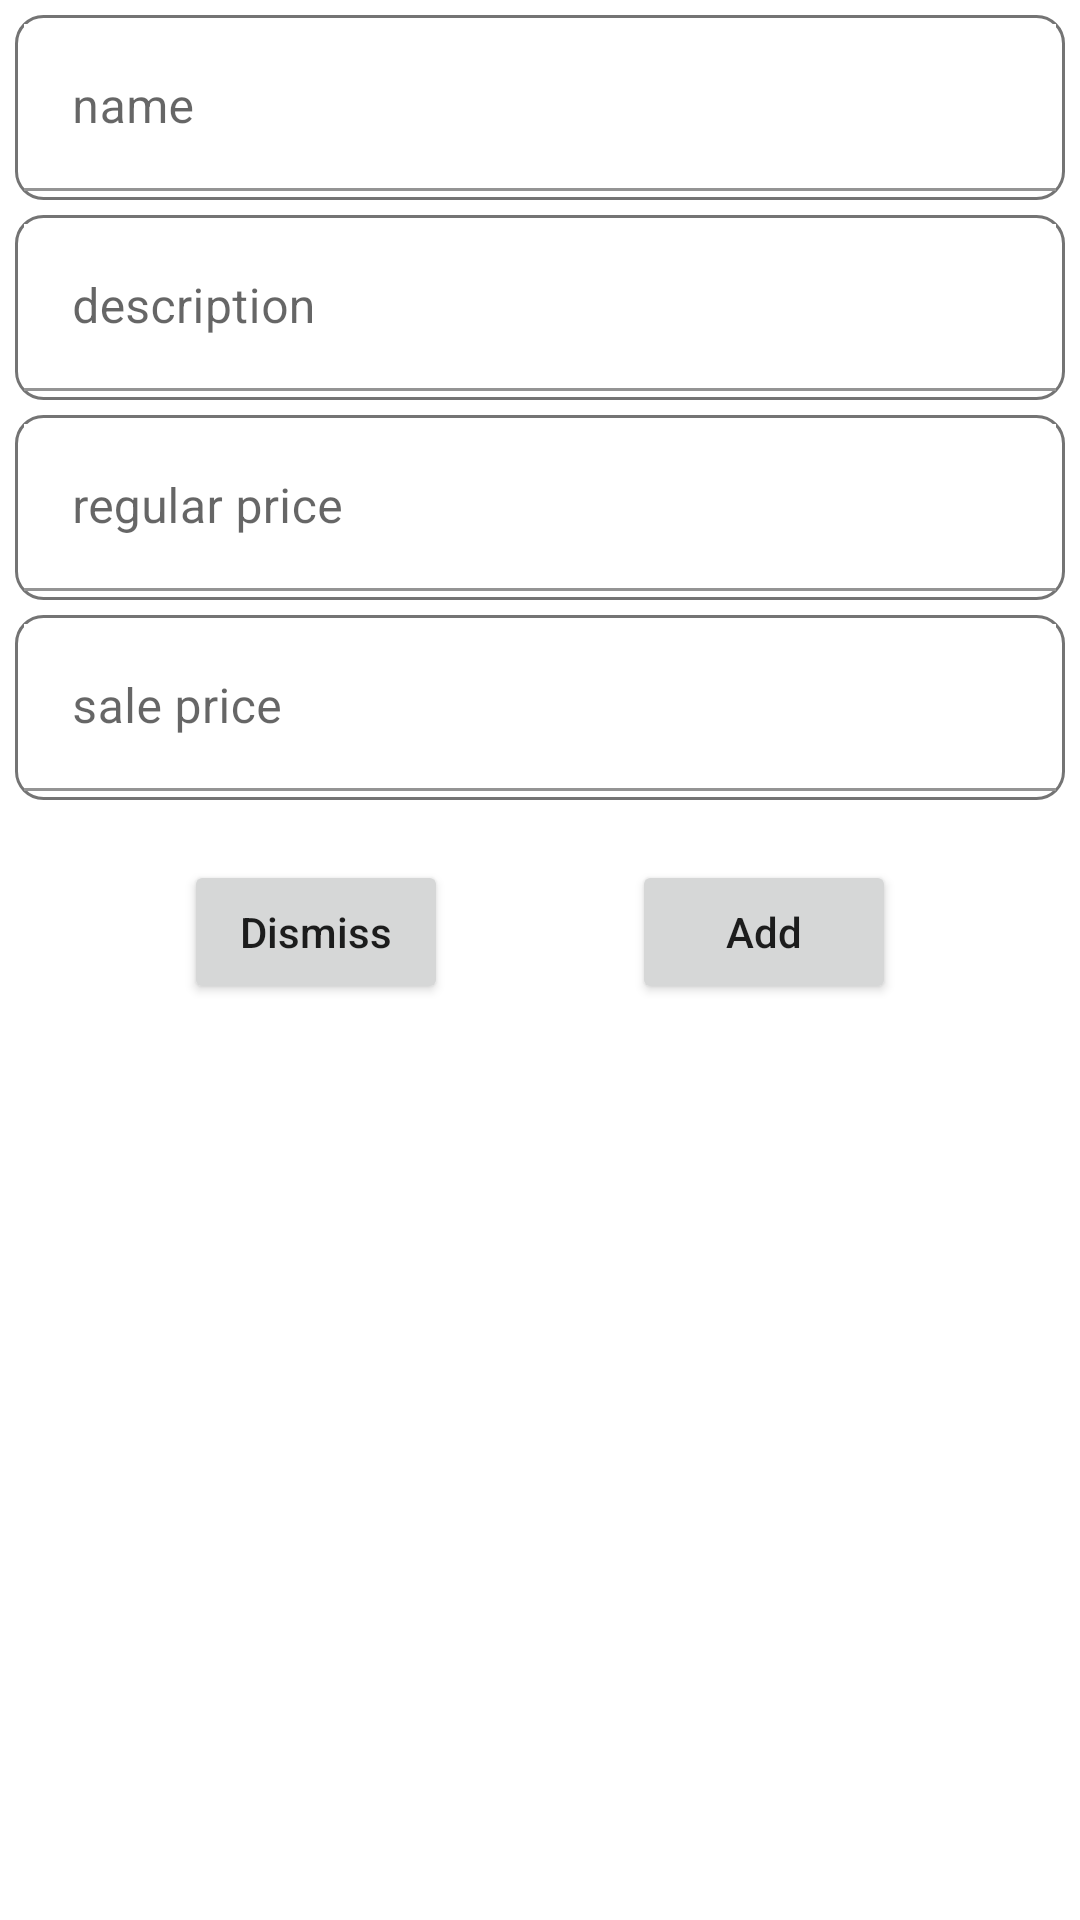

Produce the Android XML layout that renders to this screen, including the resource entries it uses.
<!-- AndroidManifest.xml: application theme Theme.Fluper -->
<!-- res/layout/fragment_add_product_dialog.xml -->
<?xml version="1.0" encoding="utf-8"?>
<layout xmlns:app="http://schemas.android.com/apk/res-auto">
<androidx.constraintlayout.widget.ConstraintLayout xmlns:android="http://schemas.android.com/apk/res/android"
    xmlns:tools="http://schemas.android.com/tools"
    android:layout_width="wrap_content"
    android:layout_height="wrap_content"
    android:layout_margin="20dp"
    android:id="@+id/rootlayout"
    tools:context=".view.dialog.AddProductDialog">

    <com.google.android.material.textfield.TextInputLayout
        app:layout_constraintTop_toTopOf="parent"
        app:layout_constraintStart_toStartOf="parent"
        android:id="@+id/text_input_layout_name"
        android:layout_width="match_parent"
        android:layout_height="wrap_content"
        android:minWidth="60dp"
        android:layout_margin="5dp"
        android:background="@drawable/round_corner_textfields"
        android:hint="name">

        <EditText
            android:id="@+id/emailET"
            android:layout_width="match_parent"
            android:layout_height="match_parent"
            android:inputType="text"
            android:maxLength="100"
            android:singleLine="true"
            android:layout_margin="3dp"
            android:background="@color/white"
            android:textColor="@color/black"
            android:textColorHint="@color/et_hint"
            />
    </com.google.android.material.textfield.TextInputLayout>
    <com.google.android.material.textfield.TextInputLayout
        app:layout_constraintTop_toBottomOf="@id/text_input_layout_name"
        app:layout_constraintStart_toStartOf="parent"
        android:id="@+id/text_input_layout_description"
        android:layout_width="match_parent"
        android:layout_height="wrap_content"
        android:minWidth="60dp"
        android:layout_margin="5dp"
        android:background="@drawable/round_corner_textfields"
        android:hint="description">

        <EditText
            android:id="@+id/et_desc"
            android:layout_width="match_parent"
            android:layout_height="match_parent"
            android:inputType="text"
            android:maxLength="100"
            android:singleLine="true"
            android:layout_margin="3dp"
            android:background="@color/white"
            android:textColor="@color/black"
            android:textColorHint="@color/et_hint"
            />
    </com.google.android.material.textfield.TextInputLayout>
    <com.google.android.material.textfield.TextInputLayout
        app:layout_constraintTop_toBottomOf="@id/text_input_layout_description"
        app:layout_constraintStart_toStartOf="parent"
        android:id="@+id/text_input_layout_r_price"
        android:layout_width="match_parent"
        android:layout_height="wrap_content"
        android:minWidth="60dp"
        android:layout_margin="5dp"
        android:background="@drawable/round_corner_textfields"
        android:hint="regular price">

        <EditText
            android:id="@+id/et_r_price"
            android:layout_width="match_parent"
            android:layout_height="match_parent"
            android:inputType="numberDecimal"
            android:singleLine="true"
            android:maxLength="5"
            android:layout_margin="3dp"
            android:background="@color/white"
            android:textColor="@color/black"
            android:textColorHint="@color/et_hint"
            />
    </com.google.android.material.textfield.TextInputLayout>
    <com.google.android.material.textfield.TextInputLayout
        app:layout_constraintTop_toBottomOf="@id/text_input_layout_r_price"
        app:layout_constraintStart_toStartOf="parent"
        android:id="@+id/text_input_layout_s_price"
        android:layout_width="match_parent"
        android:layout_height="wrap_content"
        android:minWidth="60dp"
        android:layout_margin="5dp"
        android:background="@drawable/round_corner_textfields"
        android:hint="sale price">

        <EditText
            android:id="@+id/et_s_price"
            android:layout_width="match_parent"
            android:layout_height="match_parent"
            android:inputType="numberDecimal"
            android:singleLine="true"
            android:maxLines="5"
            android:layout_margin="3dp"
            android:background="@color/white"
            android:textColor="@color/black"
            android:textColorHint="@color/et_hint"
            />
    </com.google.android.material.textfield.TextInputLayout>

    <Button
        android:layout_width="wrap_content"
        android:layout_height="wrap_content"
        app:layout_constraintTop_toBottomOf="@id/text_input_layout_s_price"
        android:gravity="center"
        android:layout_marginTop="20dp"
        app:layout_constraintStart_toStartOf="parent"
        app:layout_constraintEnd_toStartOf="@id/btnAdd"
        android:text="Dismiss"
        android:id="@+id/btnDismiss"
        android:textAllCaps="false"
        />
    <Button
        android:layout_width="wrap_content"
        android:layout_height="wrap_content"
        app:layout_constraintTop_toBottomOf="@id/text_input_layout_s_price"
        android:gravity="center"
        android:layout_marginTop="20dp"
        app:layout_constraintStart_toEndOf="@id/btnDismiss"
        app:layout_constraintEnd_toEndOf="parent"
        android:text="Add"
        android:id="@+id/btnAdd"
        android:textAllCaps="false"
        />

</androidx.constraintlayout.widget.ConstraintLayout>
</layout>
<!-- resources referenced by this layout -->
<resources>
  <color name="black">#FF000000</color>
  <color name="et_hint">#7C808F</color>
  <color name="white">#FFFFFFFF</color>
  <!-- drawable round_corner_textfields (drawable) -->
  <?xml version="1.0" encoding="utf-8"?>
  <shape xmlns:android="http://schemas.android.com/apk/res/android"
      android:shape="rectangle" >
  
      <solid android:color="@color/white"/>
  
      <corners android:radius="9dp" />
  
      <stroke
          android:width="1dp"
          android:color="@color/grey" />
  
  </shape>
  <style name="Theme.Fluper" parent="Theme.MaterialComponents.DayNight.DarkActionBar">
          
          <item name="colorPrimary">@color/purple_500</item>
          <item name="colorPrimaryVariant">@color/purple_700</item>
          <item name="colorOnPrimary">@color/white</item>
          
          <item name="colorSecondary">@color/teal_200</item>
          <item name="colorSecondaryVariant">@color/teal_700</item>
          <item name="colorOnSecondary">@color/black</item>
          
          <item name="android:statusBarColor" tools:targetApi="l">?attr/colorPrimaryVariant</item>
          
      </style>
  <color name="grey">#747474</color>
  <color name="purple_500">#FF6200EE</color>
  <color name="purple_700">#FF3700B3</color>
  <color name="teal_200">#FF03DAC5</color>
  <color name="teal_700">#FF018786</color>
</resources>
